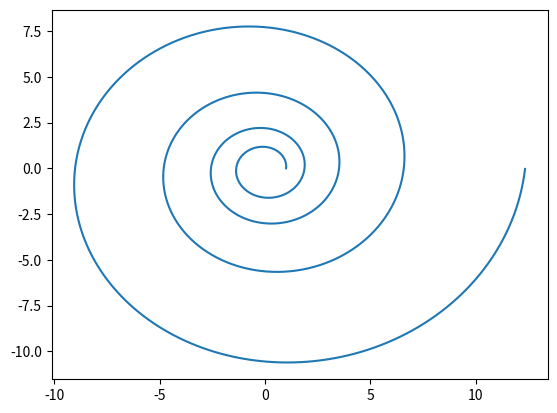

Write the Python code that produced this figure.
import matplotlib.pyplot as plt
import numpy as np

def spiral_plotter(b = 0.1):

    f = np.arange(0, 8*np.pi, 0.01)
    r = np.e**(b*f)

    x = r*np.cos(f)
    y = r*np.sin(f)

    plt.plot(x, y)
    plt.savefig('fig_task4_1.png')

if __name__ == '__main__':
    spiral_plotter()